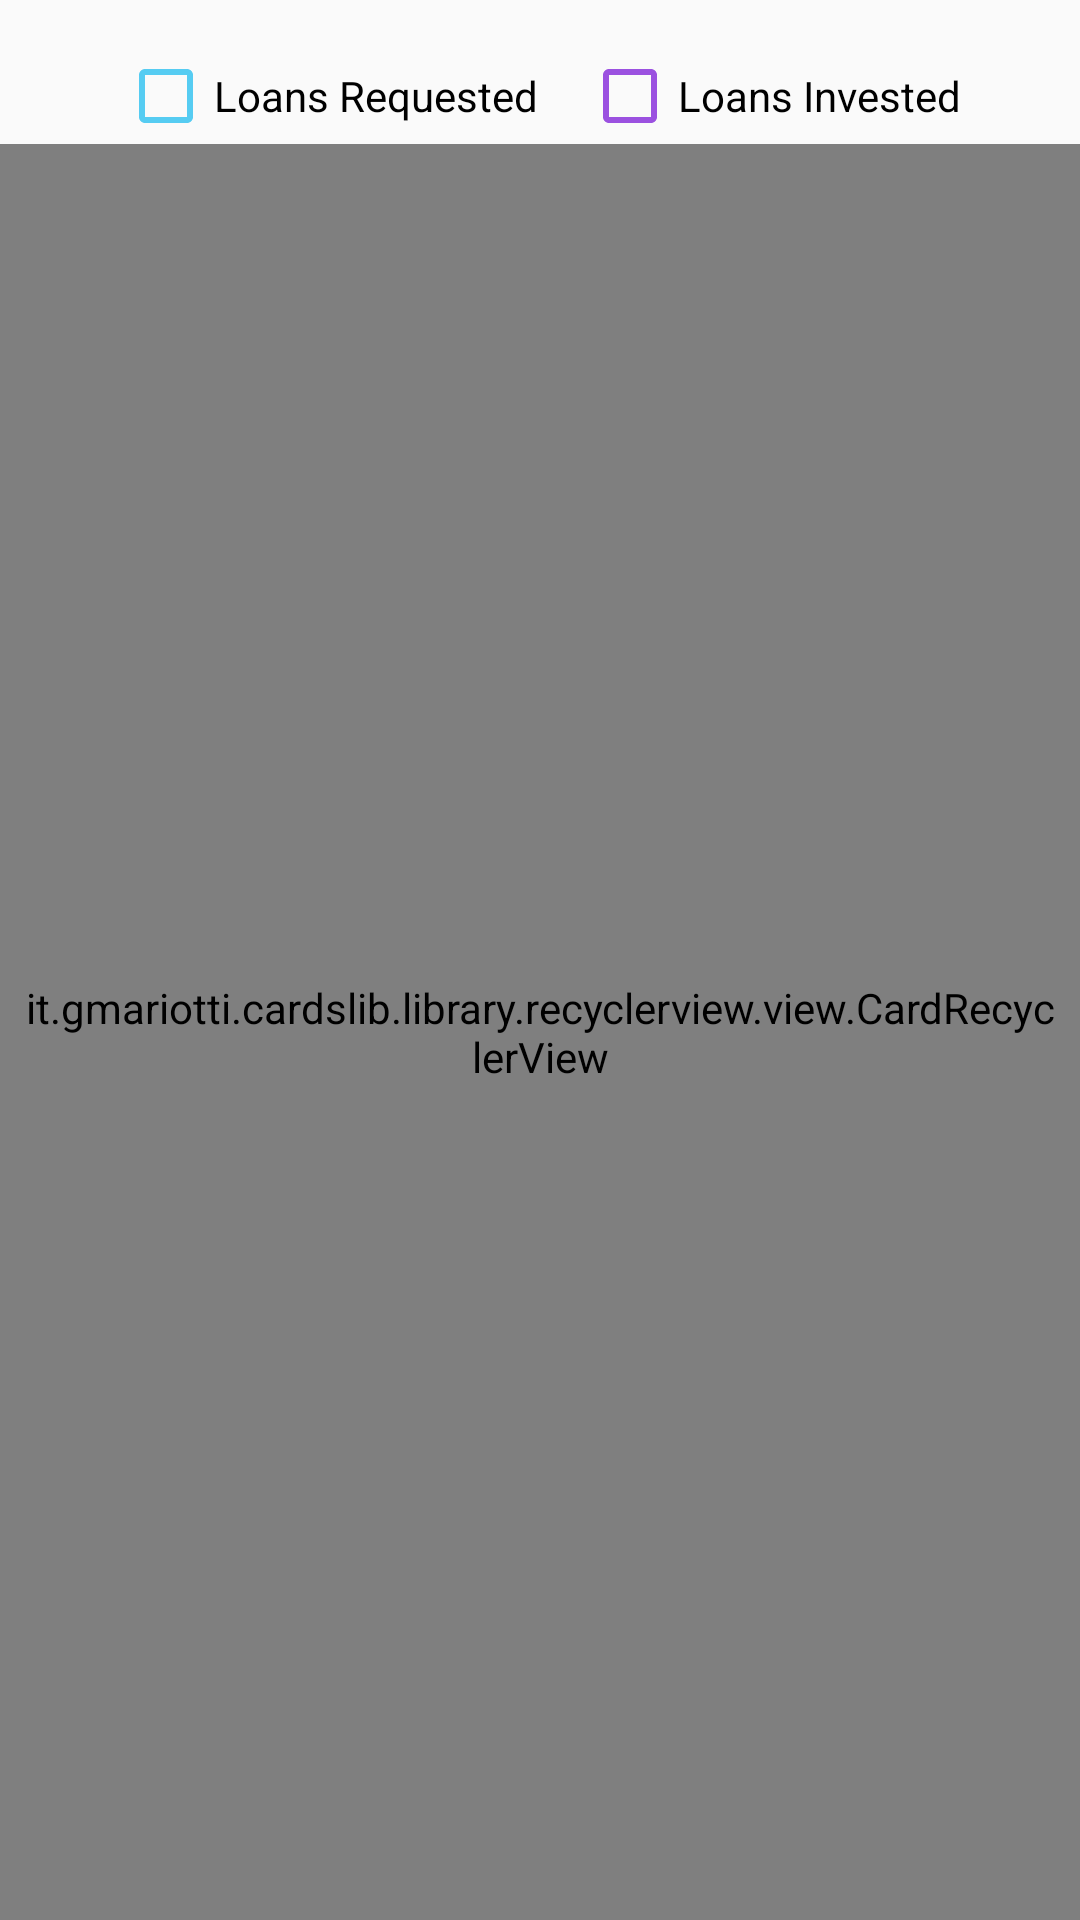

Write the Android layout XML for this screen, with the resource values it uses.
<!-- AndroidManifest.xml: application theme AppTheme -->
<!-- res/layout/loans_fragment.xml -->
<LinearLayout xmlns:android="http://schemas.android.com/apk/res/android"
    xmlns:tools="http://schemas.android.com/tools"
    android:layout_width="match_parent"
    xmlns:card="http://schemas.android.com/apk/res-auto"
    android:layout_height="match_parent"
    android:orientation="vertical"
    tools:context="com.akotnana.lendr.activities.NavigationActivity">

    <LinearLayout
        android:layout_width="match_parent"
        android:orientation="horizontal"
        android:layout_marginTop="16dp"
        android:layout_marginLeft="32dp"
        android:layout_marginRight="32dp"
        android:layout_height="wrap_content">

        <RelativeLayout
            android:layout_width="wrap_content"
            android:layout_weight="1"
            android:layout_height="wrap_content">
            <android.support.v7.widget.AppCompatCheckBox
                android:id="@+id/blue_check"
                android:layout_width="wrap_content"
                android:layout_height="wrap_content"
                android:layout_centerInParent="true"
                android:foregroundGravity="center"
                android:buttonTint="#56CCF2"
                android:text="Loans Requested" />
        </RelativeLayout>

        <RelativeLayout
            android:layout_width="wrap_content"
            android:layout_weight="1"
            android:layout_height="wrap_content">
            <android.support.v7.widget.AppCompatCheckBox
                android:id="@+id/purple_check"
                android:layout_width="wrap_content"
                android:layout_height="wrap_content"
                android:layout_centerInParent="true"
                android:buttonTint="#9B51E0"
                android:foregroundGravity="center"
                android:text="Loans Invested" />
        </RelativeLayout>

    </LinearLayout>

    <it.gmariotti.cardslib.library.recyclerview.view.CardRecyclerView
        android:layout_width="match_parent"
        android:layout_height="match_parent"
        android:paddingRight="8dp"
        android:paddingLeft="8dp"
        android:paddingTop="4dp"
        android:paddingBottom="4dp"
        android:clipToPadding="false"
        style="@style/native_recyclerview_card.base"
        card:list_card_layout_resourceID="@layout/native_recyclerview_card_layout"
        android:id="@+id/card_recyclerview"/>

</LinearLayout>
<!-- resources referenced by this layout -->
<resources>
  <style name="AppTheme" parent="Theme.AppCompat.Light.DarkActionBar">
          
          <item name="colorPrimary">@color/colorPrimary</item>
          <item name="colorPrimaryDark">@color/colorPrimaryDark</item>
          <item name="android:windowTranslucentStatus">true</item>
          <item name="windowActionBar">false</item>
          <item name="windowNoTitle">true</item>
  
      </style>
  <color name="colorPrimary">#3F51B5</color>
  <color name="colorPrimaryDark">#303F9F</color>
</resources>
